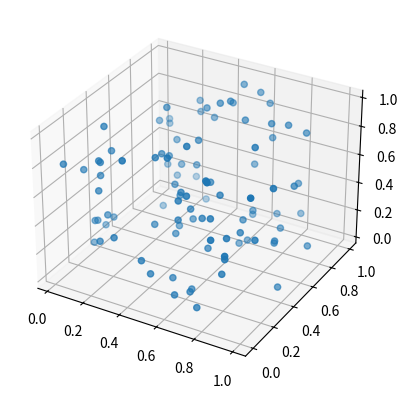

Write the Python code that produced this figure.
"""
Create point cloud from random points.
"""
import numpy as np
import matplotlib.pyplot as plt

n = 100 # number of points
pcd = np.random.rand(n, 3)
#print(pcd)

fig = plt.figure()
ax = fig.add_subplot(111, projection='3d')
ax.scatter(pcd[:, 0], pcd[:, 1], pcd[:, 2])
plt.show()